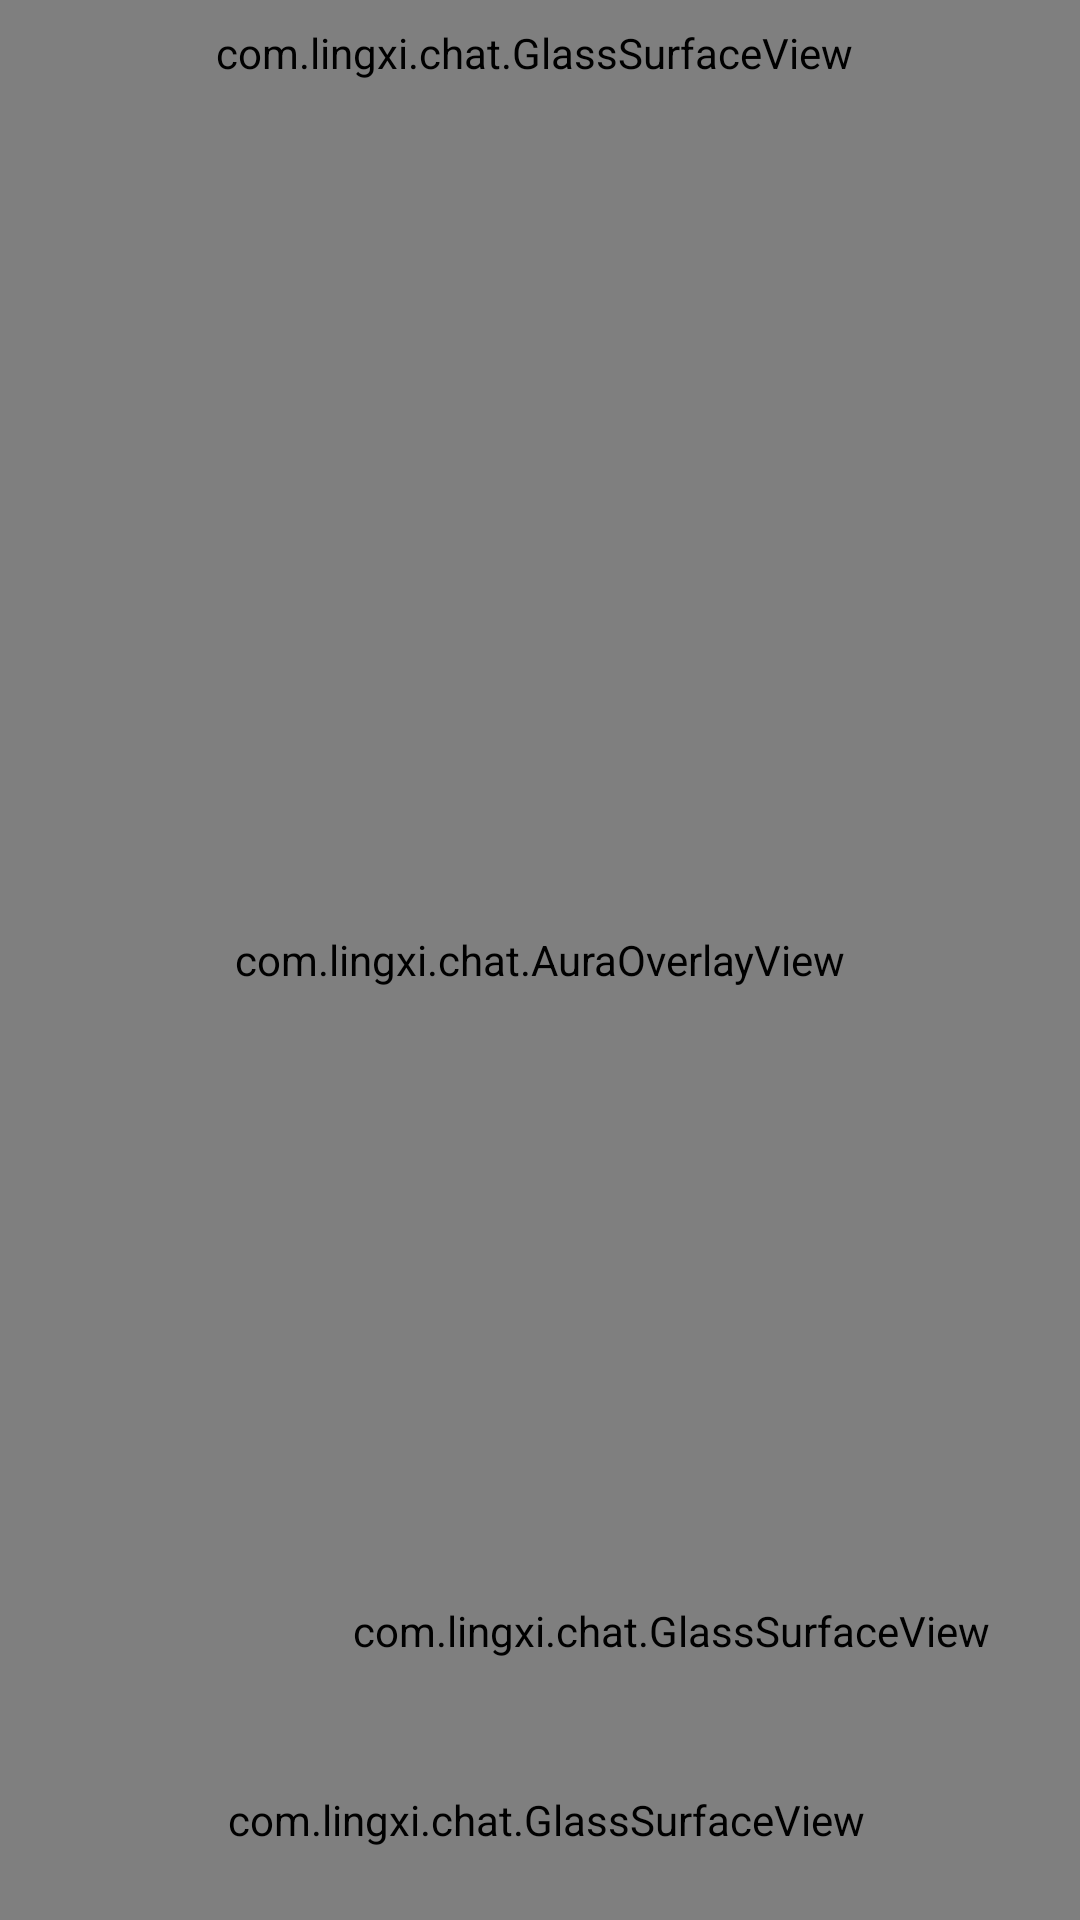

Produce the Android XML layout that renders to this screen, including the resource entries it uses.
<!-- AndroidManifest.xml: application theme Theme.LingxiChat -->
<!-- res/layout/activity_hand_fx.xml -->
<?xml version="1.0" encoding="utf-8"?>
<FrameLayout xmlns:android="http://schemas.android.com/apk/res/android"
    xmlns:app="http://schemas.android.com/apk/res-auto"
    android:layout_width="match_parent"
    android:layout_height="match_parent"
    android:background="@color/camera_bg"
    android:fitsSystemWindows="true">

    
    <TextureView
        android:id="@+id/texCam"
        android:layout_width="match_parent"
        android:layout_height="match_parent" />

    
    <com.lingxi.chat.AuraOverlayView
        android:id="@+id/aura"
        android:layout_width="match_parent"
        android:layout_height="match_parent" />

    
    <com.lingxi.chat.GlassSurfaceView
        android:id="@+id/glassTop"
        android:layout_width="match_parent"
        android:layout_height="wrap_content"
        android:layout_gravity="top"
        android:gravity="center_vertical"
        android:orientation="horizontal"
        android:paddingStart="10dp"
        android:paddingTop="8dp"
        android:paddingEnd="14dp"
        android:paddingBottom="8dp"
        app:glassBlur="16dp"
        app:glassRadius="0dp"
        app:glassRim="0.85">

        <ImageView
            android:id="@+id/btnBack"
            android:layout_width="34dp"
            android:layout_height="34dp"
            android:background="@drawable/bg_chip"
            android:contentDescription="返回"
            android:padding="8dp"
            android:src="@drawable/ic_back"
            app:tint="@color/text_primary" />

        <LinearLayout
            android:layout_width="0dp"
            android:layout_height="wrap_content"
            android:layout_marginStart="12dp"
            android:layout_weight="1"
            android:orientation="vertical">

            <TextView
                android:layout_width="wrap_content"
                android:layout_height="wrap_content"
                android:letterSpacing="-0.02"
                android:text="手指特效"
                android:textColor="@color/text_primary"
                android:textSize="17sp"
                android:textStyle="bold" />

            <TextView
                android:layout_width="match_parent"
                android:layout_height="wrap_content"
                android:layout_marginTop="1dp"
                android:text="画面只在这台手机上显示和录制，不会传出去"
                android:textColor="@color/text_secondary"
                android:textSize="11sp" />
        </LinearLayout>
    </com.lingxi.chat.GlassSurfaceView>

    
    <LinearLayout
        android:id="@+id/llState"
        android:layout_width="match_parent"
        android:layout_height="wrap_content"
        android:layout_gravity="center"
        android:layout_marginStart="28dp"
        android:layout_marginEnd="28dp"
        android:background="@drawable/bg_card"
        android:gravity="center_horizontal"
        android:orientation="vertical"
        android:padding="20dp"
        android:visibility="gone">

        <TextView
            android:id="@+id/tvStateTitle"
            android:layout_width="wrap_content"
            android:layout_height="wrap_content"
            android:gravity="center"
            android:letterSpacing="-0.02"
            android:text="先把手部识别文件放好"
            android:textColor="@color/text_primary"
            android:textSize="17sp"
            android:textStyle="bold" />

        <TextView
            android:id="@+id/tvStateDesc"
            android:layout_width="match_parent"
            android:layout_height="wrap_content"
            android:layout_marginTop="8dp"
            android:gravity="center"
            android:text="这个文件已经在安装包里，放一次就一直留在手机本机，不用联网、也不用再下载。"
            android:textColor="@color/text_secondary"
            android:textSize="13sp" />

        <ProgressBar
            android:id="@+id/pbModel"
            style="?android:attr/progressBarStyleHorizontal"
            android:layout_width="match_parent"
            android:layout_height="wrap_content"
            android:layout_marginTop="14dp"
            android:max="100"
            android:visibility="gone" />

        <TextView
            android:id="@+id/tvModelPct"
            android:layout_width="match_parent"
            android:layout_height="wrap_content"
            android:layout_marginTop="4dp"
            android:gravity="center"
            android:textColor="@color/text_tertiary"
            android:textSize="11sp"
            android:visibility="gone" />

        <TextView
            android:id="@+id/btnModel"
            android:layout_width="wrap_content"
            android:layout_height="wrap_content"
            android:layout_marginTop="16dp"
            android:background="@drawable/bg_btn_primary"
            android:paddingStart="22dp"
            android:paddingTop="11dp"
            android:paddingEnd="22dp"
            android:paddingBottom="11dp"
            android:text="现在就放"
            android:textColor="@color/btn_solid_fg"
            android:textSize="14sp" />
    </LinearLayout>

    
    <com.lingxi.chat.GlassSurfaceView
        android:id="@+id/btnFace"
        android:layout_width="wrap_content"
        android:layout_height="wrap_content"
        android:layout_gravity="bottom|end"
        android:layout_marginEnd="14dp"
        android:layout_marginBottom="78dp"
        android:clickable="true"
        android:focusable="true"
        android:gravity="center"
        android:orientation="horizontal"
        android:paddingStart="16dp"
        android:paddingTop="9dp"
        android:paddingEnd="16dp"
        android:paddingBottom="9dp"
        app:glassBlur="14dp"
        app:glassRadius="19dp"
        app:glassRim="0.85">

        <TextView
            android:id="@+id/tvFace"
            android:layout_width="wrap_content"
            android:layout_height="wrap_content"
            android:includeFontPadding="false"
            android:text="已用后置"
            android:textColor="@color/text_primary"
            android:textSize="13sp"
            android:letterSpacing="-0.01" />
    </com.lingxi.chat.GlassSurfaceView>

    
    <com.lingxi.chat.GlassSurfaceView
        android:id="@+id/glassBottom"
        android:layout_width="match_parent"
        android:layout_height="wrap_content"
        android:layout_gravity="bottom"
        android:layout_marginStart="14dp"
        android:layout_marginEnd="14dp"
        android:layout_marginBottom="12dp"
        android:gravity="center_vertical"
        android:orientation="horizontal"
        android:paddingStart="16dp"
        android:paddingTop="12dp"
        android:paddingEnd="12dp"
        android:paddingBottom="12dp"
        app:glassBlur="20dp"
        app:glassRadius="22dp"
        android:baselineAligned="false"
        app:glassRim="0.9">

        <TextView
            android:id="@+id/tvHint"
            android:layout_width="0dp"
            android:layout_height="wrap_content"
            android:layout_weight="1"
            android:text="把手伸到镜头前，张开五指定住一下"
            android:textColor="@color/text_secondary"
            android:textSize="13sp" />

        <TextView
            android:id="@+id/btnShoot"
            android:layout_width="wrap_content"
            android:layout_height="wrap_content"
            android:layout_marginStart="12dp"
            android:background="@drawable/bg_chip"
            android:paddingStart="16dp"
            android:paddingTop="9dp"
            android:paddingEnd="16dp"
            android:paddingBottom="9dp"
            android:text="拍一张"
            android:textColor="@color/btn_outline_fg"
            android:textSize="13sp" />

        <TextView
            android:id="@+id/btnRec"
            android:layout_width="wrap_content"
            android:layout_height="wrap_content"
            android:layout_marginStart="12dp"
            android:background="@drawable/bg_chip"
            android:paddingStart="16dp"
            android:paddingTop="9dp"
            android:paddingEnd="16dp"
            android:paddingBottom="9dp"
            android:text="录一段"
            android:textColor="@color/btn_outline_fg"
            android:textSize="13sp" />
    </com.lingxi.chat.GlassSurfaceView>

</FrameLayout>
<!-- resources referenced by this layout -->
<resources>
  <color name="btn_outline_fg">#FF141518</color>
  <color name="btn_solid_fg">#FFFFFFFF</color>
  <color name="text_primary">#FF141518</color>
  <color name="text_secondary">#FF5C616B</color>
  <color name="text_tertiary">#FF9A9FAA</color>
  <!-- drawable bg_btn_primary (drawable) -->
  <?xml version="1.0" encoding="utf-8"?>
  <ripple xmlns:android="http://schemas.android.com/apk/res/android"
      android:color="@color/btn_solid_ripple">
      <item android:id="@android:id/mask">
          <shape android:shape="rectangle">
              <solid android:color="#FFFFFFFF" />
              <corners android:radius="12dp" />
          </shape>
      </item>
      <item>
          <shape android:shape="rectangle">
              <solid android:color="@color/btn_solid" />
              <corners android:radius="12dp" />
          </shape>
      </item>
  </ripple>
  <!-- drawable ic_back (drawable) -->
  <vector xmlns:android="http://schemas.android.com/apk/res/android"
      android:width="24dp" android:height="24dp"
      android:viewportWidth="24" android:viewportHeight="24"
      android:tint="@color/icon_tint">
      <path android:fillColor="@color/icon_tint" android:pathData="M20,11H7.83l5.59,-5.59L12,4l-8,8 8,8 1.41,-1.41L7.83,13H20v-2z" />
  </vector>
  <style name="Theme.LingxiChat" parent="Theme.Material3.DayNight.NoActionBar">
          <item name="colorPrimary">@color/accent</item>
          <item name="colorSecondary">@color/accent</item>
          <item name="colorControlActivated">@color/accent</item>
          <item name="android:colorBackground">@color/bg</item>
          <item name="android:statusBarColor">@color/surface</item>
          <item name="android:navigationBarColor">@color/bg</item>
          <item name="android:windowLightStatusBar">true</item>
          <item name="android:windowBackground">@drawable/bg_app</item>
          <item name="alertDialogTheme">@style/AlertDialog.Lingxi</item>
      </style>
  <color name="btn_solid_ripple">#26FFFFFF</color>
  <color name="btn_solid">#FF16171B</color>
  <color name="ripple_soft">#14000000</color>
  <color name="surface">#FFFFFFFF</color>
  <color name="card_stroke">#FFE2E4EA</color>
  <color name="chip_bg">#FFFFFFFF</color>
  <color name="chip_stroke">#FFDDDFE6</color>
  <color name="icon_tint">#FF5A5F69</color>
  <color name="accent">#FFD6123F</color>
  <color name="bg">#FFF2F3F6</color>
  <!-- drawable bg_app (drawable) -->
  <?xml version="1.0" encoding="utf-8"?>
  <shape xmlns:android="http://schemas.android.com/apk/res/android" android:shape="rectangle">
      <gradient
          android:angle="270"
          android:endColor="@color/bg_bottom"
          android:startColor="@color/bg_top"
          android:type="linear" />
  </shape>
  <style name="AlertDialog.Lingxi" parent="ThemeOverlay.Material3.MaterialAlertDialog">
          <item name="colorSurface">@color/dialog_bg</item>
          <item name="colorOnSurface">@color/text_primary</item>
          <item name="colorAccent">@color/accent</item>
          <item name="android:textColorPrimary">@color/text_primary</item>
          <item name="android:windowBackground">@drawable/bg_dialog</item>
      </style>
  <color name="bg_bottom">#FFEEF0F4</color>
  <color name="bg_top">#FFFBFBFD</color>
  <color name="dialog_bg">#FFFFFFFF</color>
  <!-- drawable bg_dialog (drawable) -->
  <?xml version="1.0" encoding="utf-8"?>
  <shape xmlns:android="http://schemas.android.com/apk/res/android" android:shape="rectangle">
      <solid android:color="@color/dialog_bg" />
      <stroke
          android:width="0.5dp"
          android:color="@color/card_stroke" />
      <corners android:radius="14dp" />
  </shape>
</resources>
